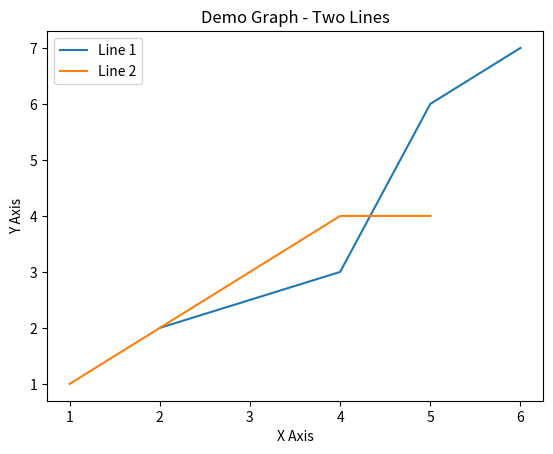

Write the Python code that produced this figure.
# install matplotlib

import matplotlib.pyplot as plt

x1 = [2, 4, 5, 6]
y1 = [2, 3, 6, 7]

plt.plot(x1, y1, label='Line 1')

x2 = [1, 2, 3, 4, 5]
y2 = [1, 2, 3, 4, 4]

plt.plot(x2, y2, label='Line 2')

plt.xlabel('X Axis')
plt.ylabel('Y Axis')

plt.title('Demo Graph - Two Lines')

plt.legend()

plt.show()
